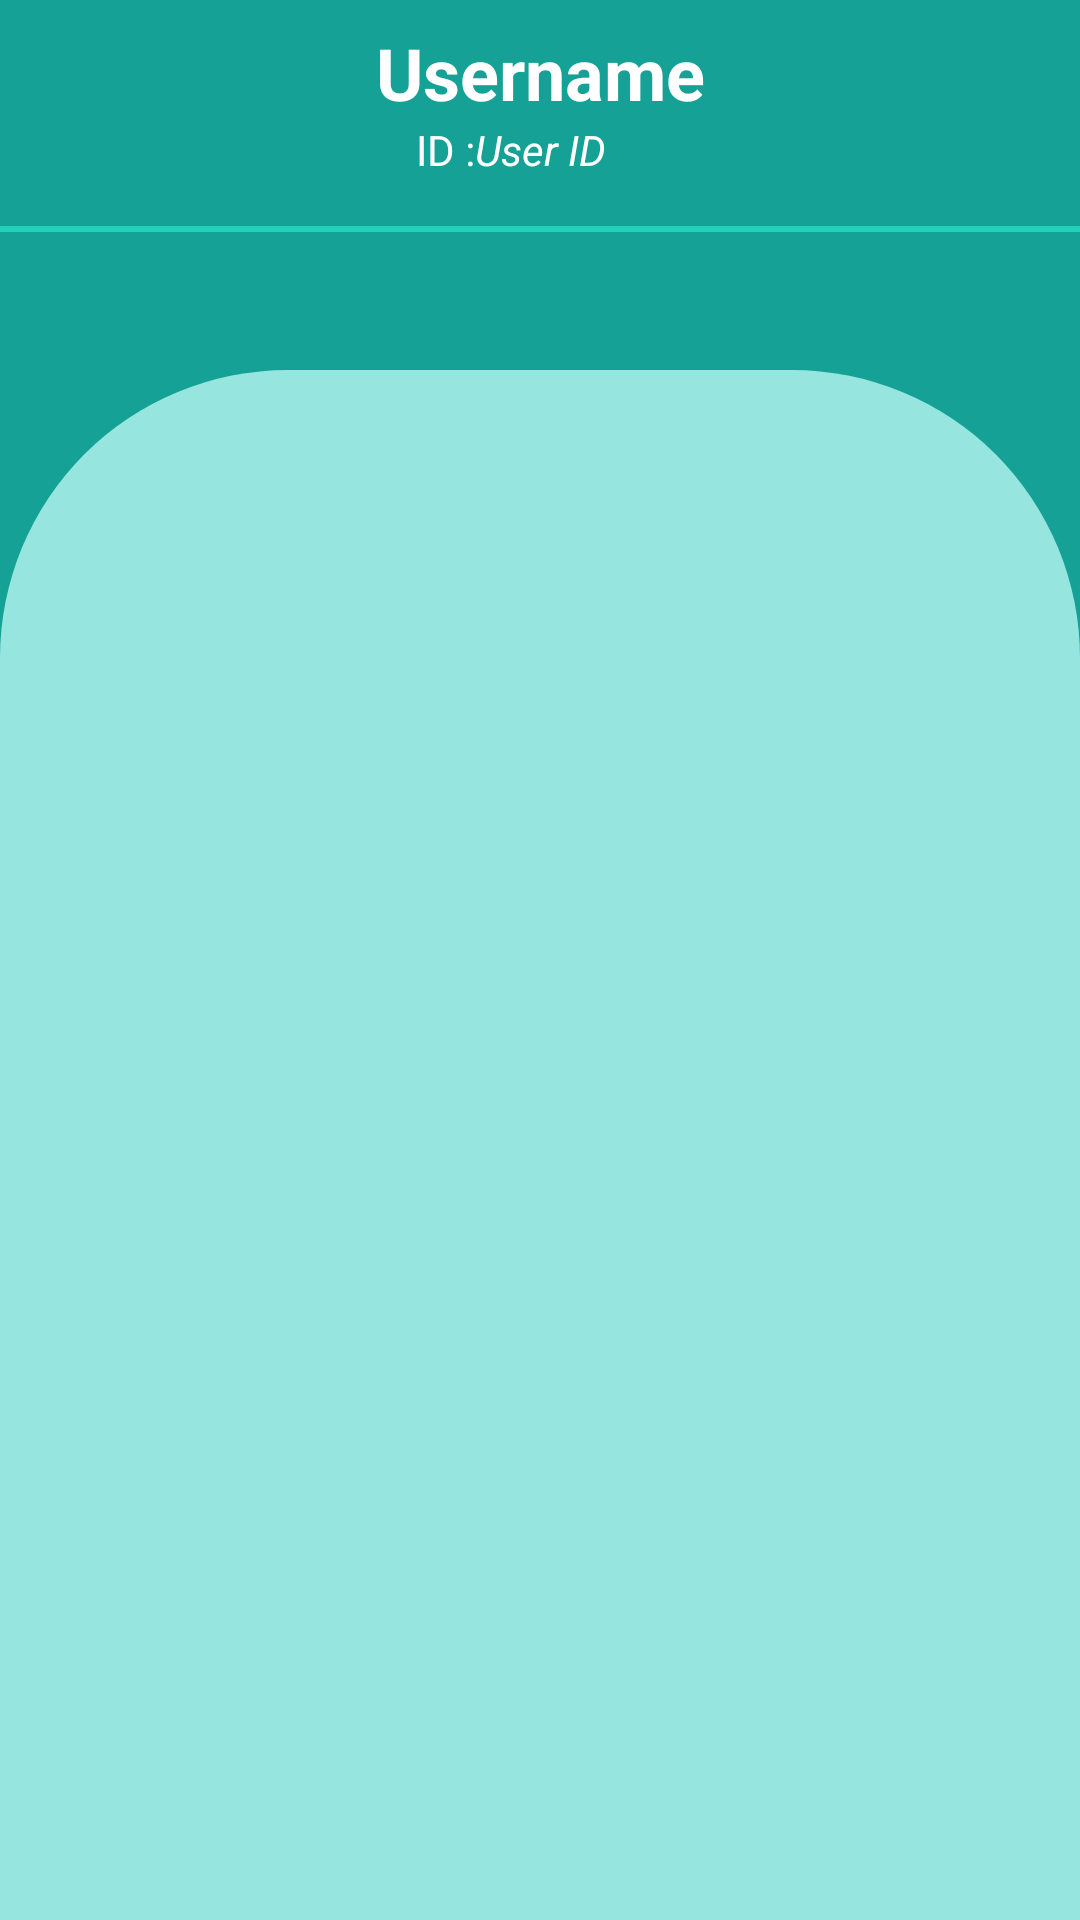

Layout XML and referenced resources for this Android screen:
<!-- AndroidManifest.xml: activity theme AppTheme.NoActionBar -->
<!-- res/layout/activity_main.xml -->
<?xml version="1.0" encoding="utf-8"?>
<androidx.constraintlayout.widget.ConstraintLayout xmlns:android="http://schemas.android.com/apk/res/android"
    xmlns:app="http://schemas.android.com/apk/res-auto"
    xmlns:tools="http://schemas.android.com/tools"
    android:layout_width="match_parent"
    android:layout_height="match_parent"
    android:background="@color/main_color"
    tools:context=".activities.MainActivity">

    <TextView
        android:layout_marginTop="@dimen/margin_medium"
        android:id="@+id/tv_username"
        android:layout_width="wrap_content"
        app:layout_constraintStart_toStartOf="parent"
        app:layout_constraintTop_toTopOf="parent"
        app:layout_constraintEnd_toEndOf="parent"
        android:layout_height="wrap_content"
        android:textColor="@color/white_full"
        android:textStyle="bold"
        android:text="@string/username"
        android:textSize="@dimen/text_heading_1x"
        android:textAlignment="center"
        />

    <TextView
        android:id="@+id/label_userid"
        android:textColor="@color/white_full"
        android:layout_width="wrap_content"
        android:layout_height="wrap_content"
        android:text="@string/id"
        app:layout_constraintTop_toBottomOf="@id/tv_username"
        app:layout_constraintEnd_toStartOf="@id/tv_userid"/>

    <TextView
        android:id="@+id/tv_userid"
        android:layout_width="wrap_content"
        android:layout_height="wrap_content"
        app:layout_constraintEnd_toEndOf="parent"
        app:layout_constraintStart_toStartOf="parent"
        app:layout_constraintTop_toBottomOf="@id/tv_username"
        android:textColor="@color/white_full"
        android:textStyle="italic"
        android:text="@string/user_id"
        android:textAlignment="center"
        android:textSize="@dimen/text_regular" />


    <View
        android:id="@+id/sperator"
        android:layout_marginTop="@dimen/margin_medium_2"
        app:layout_constraintTop_toBottomOf="@id/tv_userid"
        android:layout_width="match_parent"
        android:layout_height="2dp"
        android:background="@color/bg_screen2"/>
    
    <com.google.android.material.tabs.TabLayout

        android:layout_marginTop="@dimen/margin_medium_2"
        android:id="@+id/tabview_patient"
        android:layout_width="match_parent"
        android:layout_height="wrap_content"
        app:layout_constraintEnd_toEndOf="parent"
        app:tabMode="fixed"
        app:tabTextColor="@color/white_full"
        app:tabGravity="center"
        app:tabIndicatorColor="@color/accent"
        app:layout_constraintEnd_toStartOf="parent"
        app:layout_constraintTop_toBottomOf="@id/tv_userid"/>


    <androidx.viewpager.widget.ViewPager
        android:id="@+id/vp_patient"
        android:background="@drawable/card_view_corner"
        android:layout_width="match_parent"
        app:layout_constraintTop_toBottomOf="@id/tabview_patient"
        app:layout_constraintBottom_toBottomOf="parent"
        android:layout_height="0dp"
        />

</androidx.constraintlayout.widget.ConstraintLayout>
<!-- resources referenced by this layout -->
<resources>
  <color name="accent">#FFC107</color>
  <color name="bg_screen2">#20d2bb</color>
  <color name="main_color">#15A196</color>
  <color name="white_full">#FFF</color>
  <dimen name="margin_medium">8dp</dimen>
  <dimen name="margin_medium_2">16dp</dimen>
  <dimen name="text_heading_1x">24sp</dimen>
  <dimen name="text_regular">14sp</dimen>
  <!-- drawable card_view_corner (drawable) -->
  <shape xmlns:android="http://schemas.android.com/apk/res/android">
      <corners
          android:topLeftRadius="96dp"
          android:topRightRadius="96dp" />
      <solid android:color="@color/sub_color" />
  </shape>
  <string name="id">ID :</string>
  <string name="user_id">User ID</string>
  <string name="username">Username</string>
  <style name="AppTheme.NoActionBar" parent="Theme.AppCompat.Light.NoActionBar">
          <item name="windowActionBar">false</item>
          <item name="windowNoTitle">true</item>
          <item name="colorPrimary">@color/main_color</item>
          <item name="colorPrimaryDark">@color/main_color</item>
      </style>
  <color name="sub_color">#96E6DF</color>
</resources>
